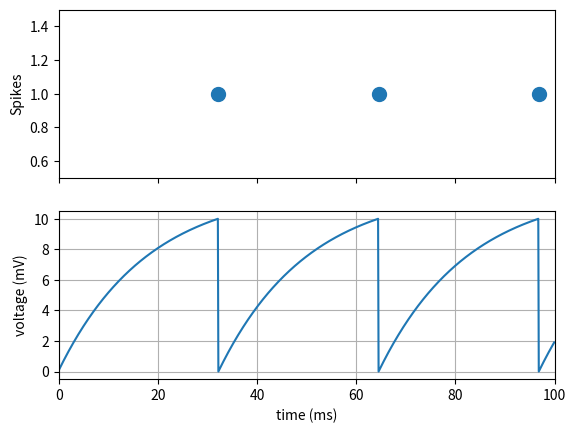

Recreate this plot in Python.
import numpy as np
from scipy.integrate import solve_ivp
import matplotlib
import matplotlib.pyplot as plt

# Arbitrary Parameters
Tmax = 100  # ms - Time to Run
dt = 0.1    # ms - Time Step
Vrest = 0   # mV - Resting Voltage
Vmax = 10   # mV - Threshold Voltage
R = 6       # Ohms Resistance
C = 3       # mF - Capacitance
I = 2       # mA - Input Current
tau = R*C   # ms - Time Constant (7.5)

# Differential 
def dv_dt(t, v):
    return (-v + Vrest + R*I)/tau

t_arr = np.arange(0, Tmax, dt)
s_arr = np.zeros(len(t_arr))
v_arr = np.zeros(len(t_arr))
v_arr[-1] = Vrest

for i, t in enumerate(t_arr):
    Vm = v_arr[i-1]
    if Vm >= Vmax:
        Vm = Vrest
        s_arr[i] = 1
    else:
        Vm = Vm + dt*dv_dt(t, Vm)
    v_arr[i] = Vm

fig, (ax1, ax2) = plt.subplots(2, sharex=True)

ax1.plot(t_arr, s_arr, marker='.', markersize=20, linestyle='none')
ax1.set(ylabel='Spikes')
ax1.axis([0,Tmax, 0.5, 1.5])

ax2.plot(t_arr, v_arr)
ax2.set(xlabel='time (ms)', ylabel='voltage (mV)')
ax2.grid()


fig.savefig("singleSpikingNeuron.png")
plt.show()

